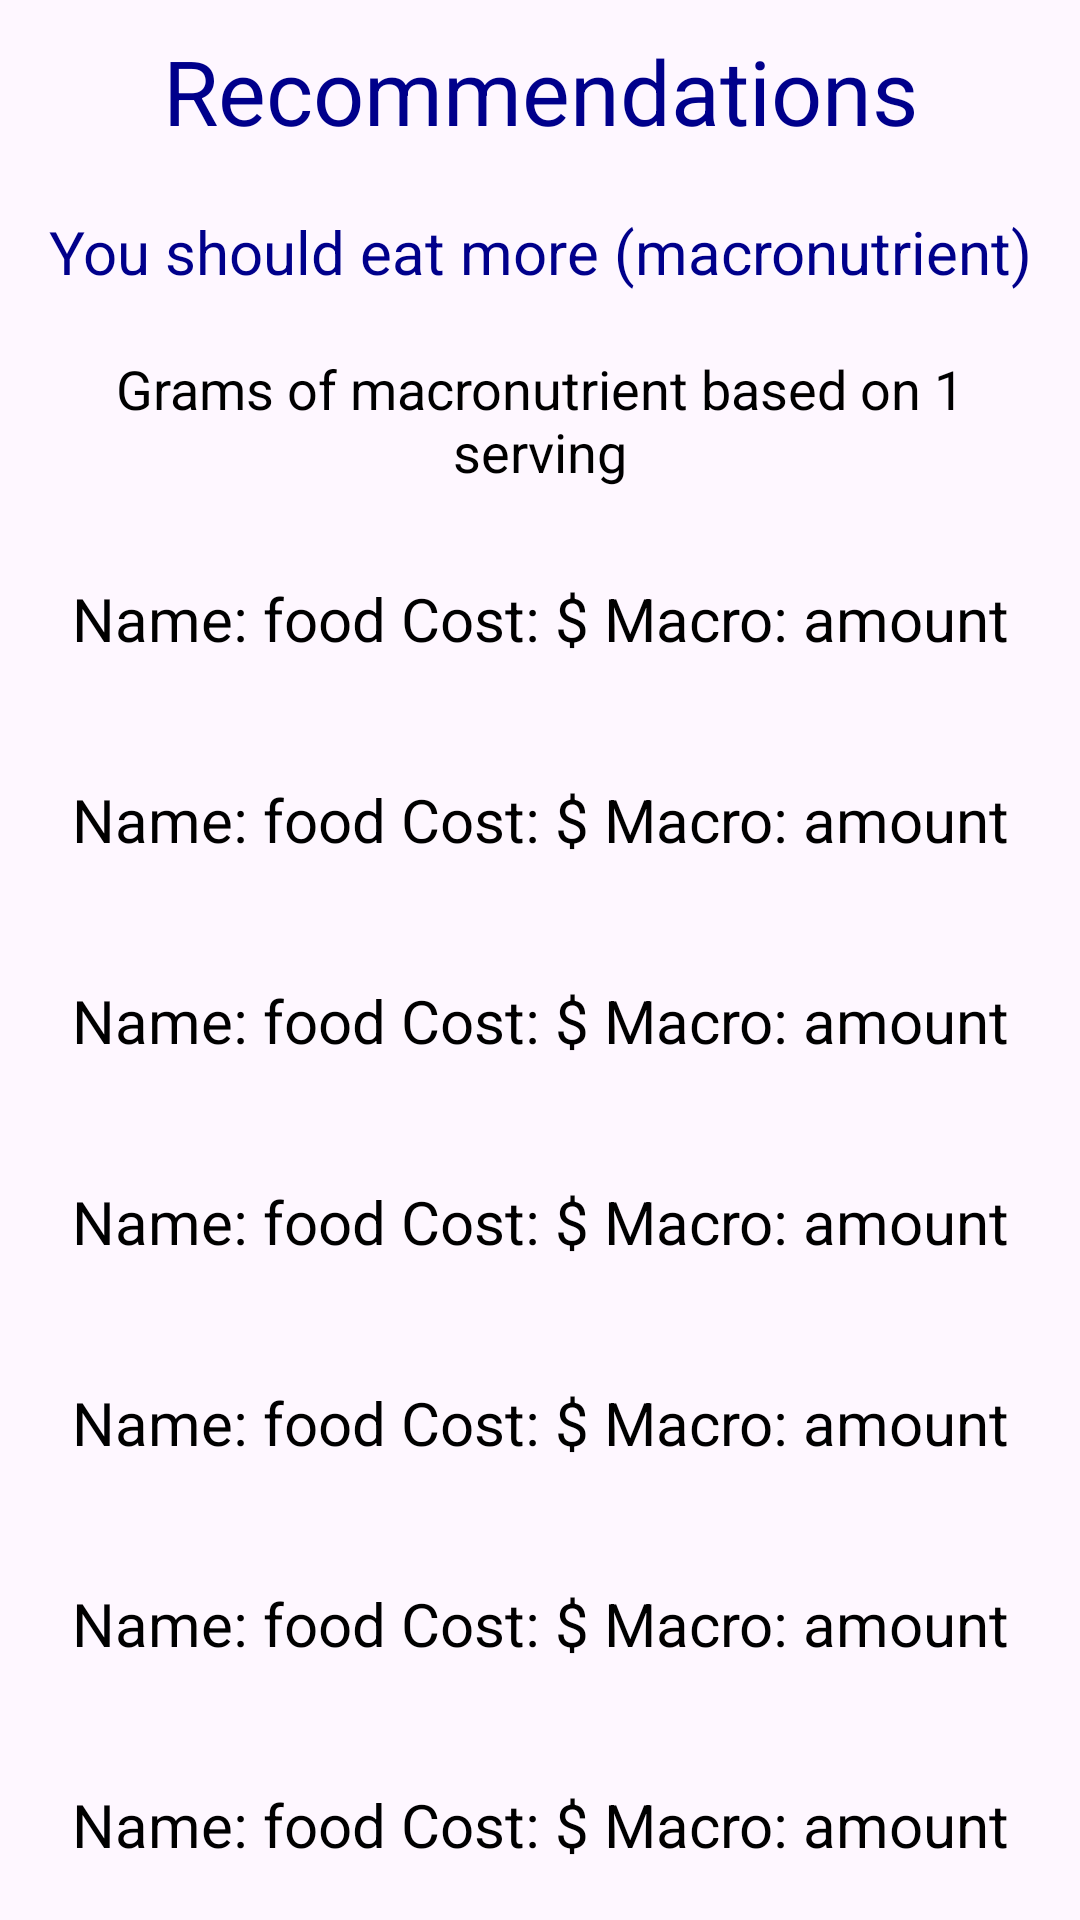

The Android layout XML behind this screen, and the referenced resources:
<!-- AndroidManifest.xml: application theme Theme.CalorieCountingApp -->
<!-- res/layout/activity_recs.xml -->
<?xml version="1.0" encoding="utf-8"?>
<RelativeLayout xmlns:android="http://schemas.android.com/apk/res/android"
    xmlns:app="http://schemas.android.com/apk/res-auto"
    xmlns:tools="http://schemas.android.com/tools"
    android:layout_width="match_parent"
    android:layout_height="match_parent"
    tools:context=".Recs">

    <TextView
        android:id="@+id/title"
        android:layout_width="match_parent"
        android:layout_height="wrap_content"
        android:text="Recommendations"
        android:textSize="30sp"
        android:padding="10sp"
        android:textColor="#00008B"
        android:gravity="center"
        />

    <TextView
        android:layout_height="wrap_content"
        android:layout_width="match_parent"
        android:id="@+id/recType"
        android:layout_below="@id/title"
        android:textSize="20sp"
        android:padding="10sp"
        android:gravity="center"
        android:text="You should eat more (macronutrient)"
        android:textColor="#00008B"
        />

    <TextView
        android:layout_height="wrap_content"
        android:layout_width="match_parent"
        android:id="@+id/suggestMessage"
        android:layout_below="@id/recType"
        android:textSize="18sp"
        android:padding="10sp"
        android:gravity="center"
        android:text="Grams of macronutrient based on 1 serving"
        android:textColor="@color/black"
        />

    <TextView
        android:layout_height="wrap_content"
        android:layout_width="match_parent"
        android:id="@+id/s1"
        android:layout_below="@id/suggestMessage"
        android:textSize="20sp"
        android:padding="20sp"
        android:gravity="center"
        android:text="Name: food Cost: $ Macro: amount"
        android:textColor="@color/black"
        />

    <TextView
        android:layout_height="wrap_content"
        android:layout_width="match_parent"
        android:id="@+id/s2"
        android:layout_below="@id/s1"
        android:textSize="20sp"
        android:padding="20sp"
        android:gravity="center"
        android:text="Name: food Cost: $ Macro: amount"
        android:textColor="@color/black"
        />

    <TextView
        android:layout_height="wrap_content"
        android:layout_width="match_parent"
        android:id="@+id/s3"
        android:layout_below="@id/s2"
        android:textSize="20sp"
        android:padding="20sp"
        android:gravity="center"
        android:text="Name: food Cost: $ Macro: amount"
        android:textColor="@color/black"
        />

    <TextView
        android:layout_height="wrap_content"
        android:layout_width="match_parent"
        android:id="@+id/s4"
        android:layout_below="@id/s3"
        android:textSize="20sp"
        android:padding="20sp"
        android:gravity="center"
        android:text="Name: food Cost: $ Macro: amount"
        android:textColor="@color/black"
        />

    <TextView
        android:layout_height="wrap_content"
        android:layout_width="match_parent"
        android:id="@+id/s5"
        android:layout_below="@id/s4"
        android:textSize="20sp"
        android:padding="20sp"
        android:gravity="center"
        android:text="Name: food Cost: $ Macro: amount"
        android:textColor="@color/black"
        />

    <TextView
        android:layout_height="wrap_content"
        android:layout_width="match_parent"
        android:id="@+id/s6"
        android:layout_below="@id/s5"
        android:textSize="20sp"
        android:padding="20sp"
        android:gravity="center"
        android:text="Name: food Cost: $ Macro: amount"
        android:textColor="@color/black"
        />

    <TextView
        android:layout_height="wrap_content"
        android:layout_width="match_parent"
        android:id="@+id/s7"
        android:layout_below="@id/s6"
        android:textSize="20sp"
        android:padding="20sp"
        android:gravity="center"
        android:text="Name: food Cost: $ Macro: amount"
        android:textColor="@color/black"
        />

    <Button
        android:id="@+id/backToHome"
        android:layout_width="match_parent"
        android:layout_height="wrap_content"
        android:text="Back to Home"
        android:layout_below="@id/s7"
        android:layout_marginLeft="30sp"
        android:layout_marginRight="30sp"
        android:padding="15sp"
        android:layout_marginTop="15sp"
        />


</RelativeLayout>
<!-- resources referenced by this layout -->
<resources>
  <style name="Theme.CalorieCountingApp" parent="Base.Theme.CalorieCountingApp" />
  <style name="Base.Theme.CalorieCountingApp" parent="Theme.Material3.DayNight.NoActionBar">
          
          
      </style>
  <!-- not gathered from this repository: default colours our renderer supplied (Android Studio template values) -->
  <color name="black">#FF000000</color>
</resources>
